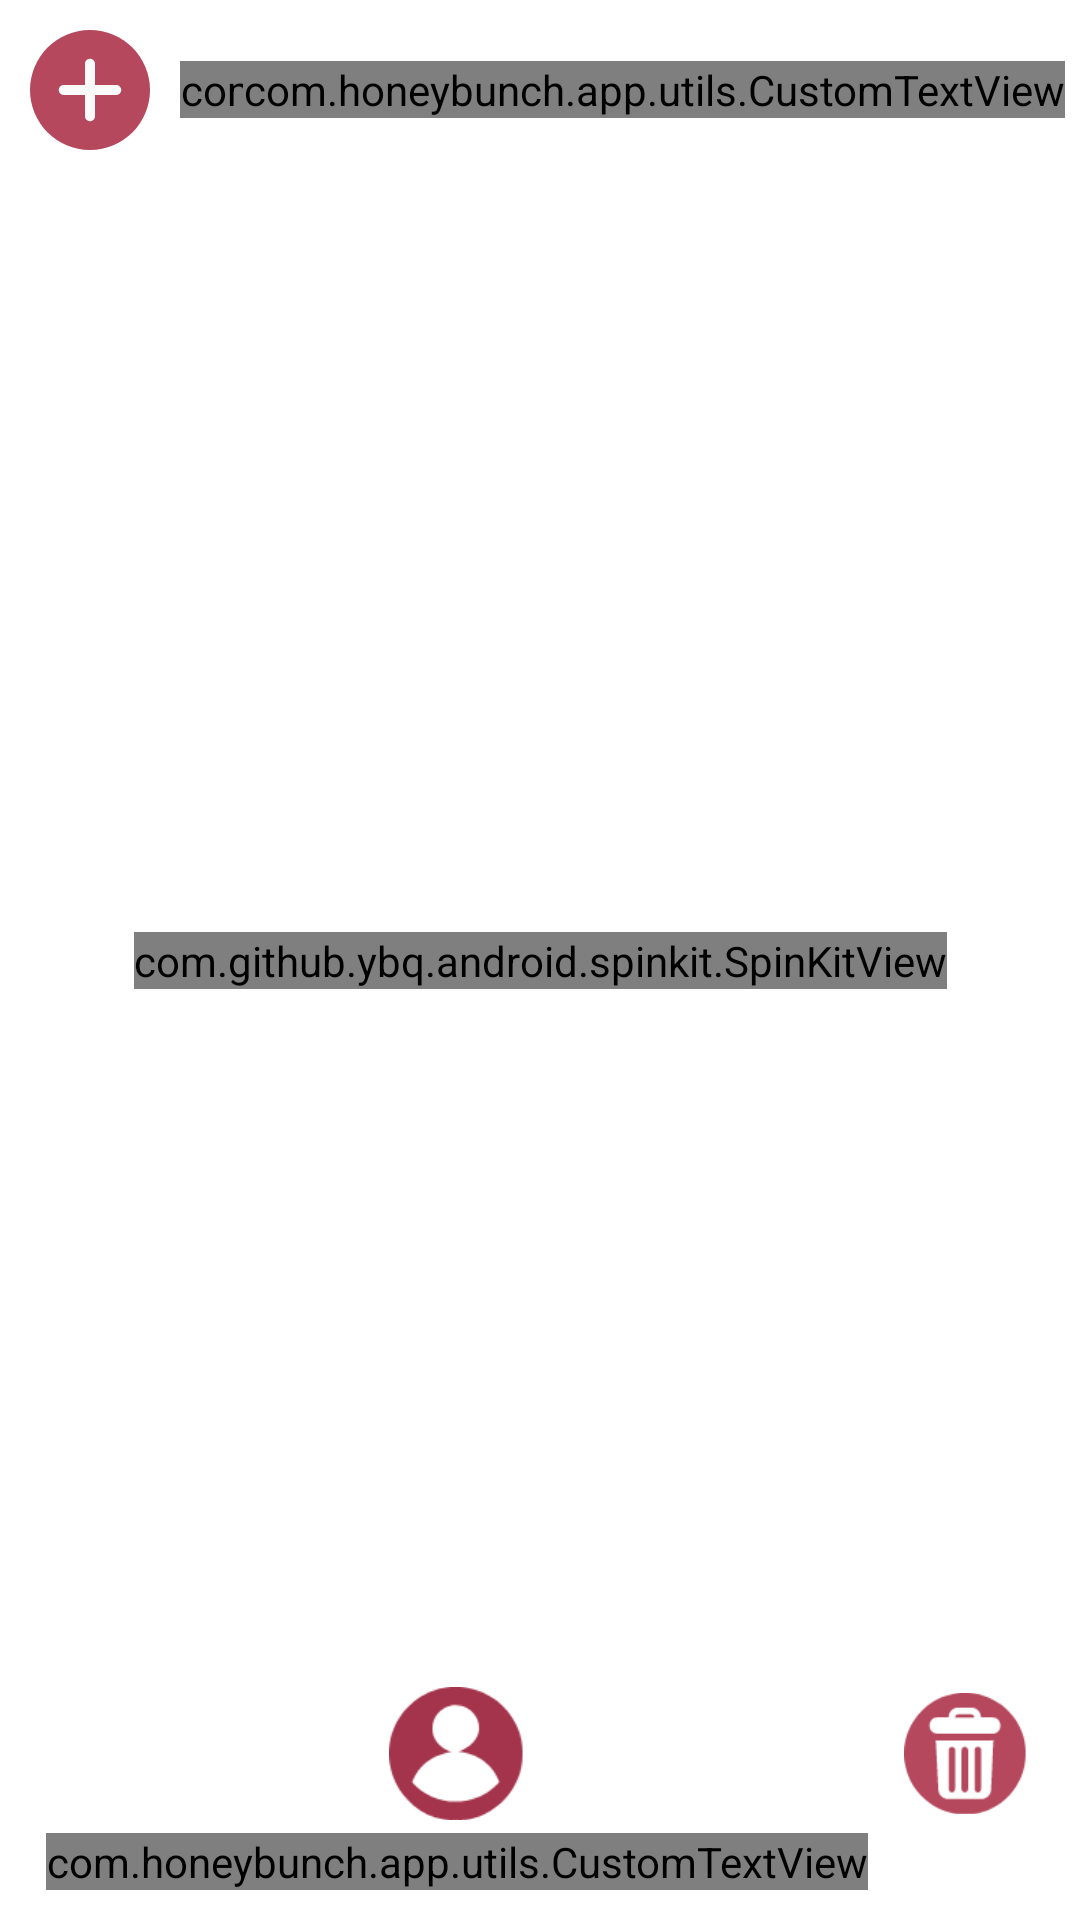

Produce the Android XML layout that renders to this screen, including the resource entries it uses.
<!-- AndroidManifest.xml: application theme Theme.MyLove1 -->
<!-- res/layout/activity_my_photos.xml -->
<?xml version="1.0" encoding="utf-8"?>
<androidx.constraintlayout.widget.ConstraintLayout xmlns:android="http://schemas.android.com/apk/res/android"
    xmlns:app="http://schemas.android.com/apk/res-auto"
    xmlns:tools="http://schemas.android.com/tools"
    android:layout_width="match_parent"
    android:layout_height="match_parent"
    tools:context=".activities.MyPhotosActivity">


    <RelativeLayout
        android:id="@+id/rl_upload_image"
        android:layout_width="match_parent"
        android:layout_height="wrap_content"
        app:layout_constraintStart_toStartOf="parent"
        app:layout_constraintTop_toTopOf="parent">

        <ImageView
            android:id="@+id/iv_add_image"
            android:layout_width="40dp"
            android:layout_height="40dp"
            android:layout_marginStart="10dp"
            android:layout_marginTop="10dp"
            android:layout_marginEnd="10dp"
            android:layout_marginBottom="10dp"
            android:src="@drawable/ic_plus_blue" />

        <com.honeybunch.app.utils.CustomTextView
            android:layout_width="wrap_content"
            android:layout_height="wrap_content"
            android:layout_centerInParent="true"
            android:layout_toRightOf="@+id/iv_add_image"
            android:text="Upload Image"
            app:font_name="HNBold" />

        <com.honeybunch.app.utils.CustomTextView
            android:id="@+id/tv_image_count"
            android:layout_width="wrap_content"
            android:layout_height="wrap_content"
            android:layout_alignParentRight="true"
            android:layout_centerInParent="true"
            android:layout_marginRight="5dp"
            android:text=""
            android:textAllCaps="true"
            android:textColor="@color/black"
            android:textSize="20sp" />

    </RelativeLayout>
    


    <RelativeLayout
        android:layout_width="match_parent"
        android:layout_height="match_parent"
        android:layout_marginTop="60dp"
        android:layout_marginBottom="80dp"
        app:layout_constraintStart_toStartOf="parent"
        app:layout_constraintTop_toBottomOf="@+id/rl_upload_image">

        <androidx.viewpager.widget.ViewPager
            android:id="@+id/viewpager"
            android:layout_width="match_parent"
            android:layout_height="wrap_content"
            android:visibility="visible" />

        <com.google.android.material.tabs.TabLayout
            android:id="@+id/tabDots"
            android:layout_width="match_parent"
            android:layout_height="wrap_content"
            android:layout_alignParentBottom="true"
            android:background="@android:color/transparent"
            android:visibility="gone"
            app:tabBackground="@drawable/tab_selector"
            app:tabGravity="center"
            app:tabIndicatorHeight="0dp" />

    </RelativeLayout>
    <RelativeLayout
        android:layout_width="match_parent"
        android:layout_height="wrap_content"
       android:padding="10dp"
        android:gravity="center_horizontal"
        app:layout_constraintBottom_toBottomOf="parent"
        app:layout_constraintEnd_toEndOf="parent"
        app:layout_constraintStart_toStartOf="parent">

        <LinearLayout
            android:id="@+id/rl_profile"
            android:layout_width="wrap_content"
            android:layout_height="wrap_content"
            android:layout_marginRight="10dp"
            android:gravity="center"
            android:orientation="vertical">

            <ImageView
                android:layout_width="45dp"
                android:layout_height="45dp"
                android:src="@drawable/user" />

            <com.honeybunch.app.utils.CustomTextView
                android:layout_width="wrap_content"
                android:layout_height="wrap_content"
                android:layout_marginTop="4dp"
                android:gravity="center"
                android:text="Default Profile"
                android:textSize="9sp"
                app:font_name="HNBold" />

        </LinearLayout>


        <ImageView
            android:id="@+id/img_delete"
            android:layout_width="45dp"
            android:layout_height="45dp"
            android:padding="2dp"
            android:layout_toRightOf="@+id/rl_profile"
            android:src="@drawable/delete"
            android:visibility="visible" />


    </RelativeLayout>


    <com.github.ybq.android.spinkit.SpinKitView
        android:id="@+id/spin_kit"
        style="@style/SpinKitView.Large.ThreeBounce"
        android:layout_width="wrap_content"
        android:layout_height="wrap_content"
        android:layout_centerInParent="true"
        android:layout_gravity="center"
        android:visibility="visible"
        app:SpinKit_Color="@color/mixed"
        app:layout_constraintBottom_toBottomOf="parent"
        app:layout_constraintEnd_toEndOf="parent"
        app:layout_constraintStart_toStartOf="parent"
        app:layout_constraintTop_toTopOf="parent" />


</androidx.constraintlayout.widget.ConstraintLayout>
<!-- resources referenced by this layout -->
<resources>
  <color name="black">#121212</color>
  <color name="mixed">#F7879A</color>
  <color name="view_bg">#e5e4ea</color>
  <!-- drawable delete: png bitmap (drawable, 1127 bytes) -->
  <!-- drawable ic_plus_blue (drawable) -->
  <vector android:autoMirrored="true" android:height="100dp"
      android:viewportHeight="512" android:viewportWidth="512"
      android:width="100dp" xmlns:android="http://schemas.android.com/apk/res/android">
      <path android:fillColor="#B5485D" android:pathData="m256,0c-141.164,0 -256,114.836 -256,256s114.836,256 256,256 256,-114.836 256,-256 -114.836,-256 -256,-256zM256,0"/>
      <path android:fillColor="#fafafa" android:pathData="m368,277.332h-90.668v90.668c0,11.777 -9.555,21.332 -21.332,21.332s-21.332,-9.555 -21.332,-21.332v-90.668h-90.668c-11.777,0 -21.332,-9.555 -21.332,-21.332s9.555,-21.332 21.332,-21.332h90.668v-90.668c0,-11.777 9.555,-21.332 21.332,-21.332s21.332,9.555 21.332,21.332v90.668h90.668c11.777,0 21.332,9.555 21.332,21.332s-9.555,21.332 -21.332,21.332zM368,277.332"/>
  </vector>
  <!-- drawable user: png bitmap (drawable, 1372 bytes) -->
  <style name="Theme.MyLove1" parent="Theme.MaterialComponents.DayNight.NoActionBar">
          
          <item name="colorPrimary">@color/white</item>
          <item name="colorOnPrimary">@color/light_black</item>
          <item name="colorPrimaryVariant">@color/custom_theme_color</item>
          <item name="android:itemTextAppearance">@color/black</item>
  
  
          
          <item name="android:statusBarColor" tools:targetApi="l">?attr/colorPrimaryVariant</item>
          
      </style>
  <color name="white">#FFFFFF</color>
  <color name="light_black">#222D36</color>
  <color name="custom_theme_color">#B5485D</color>
</resources>
